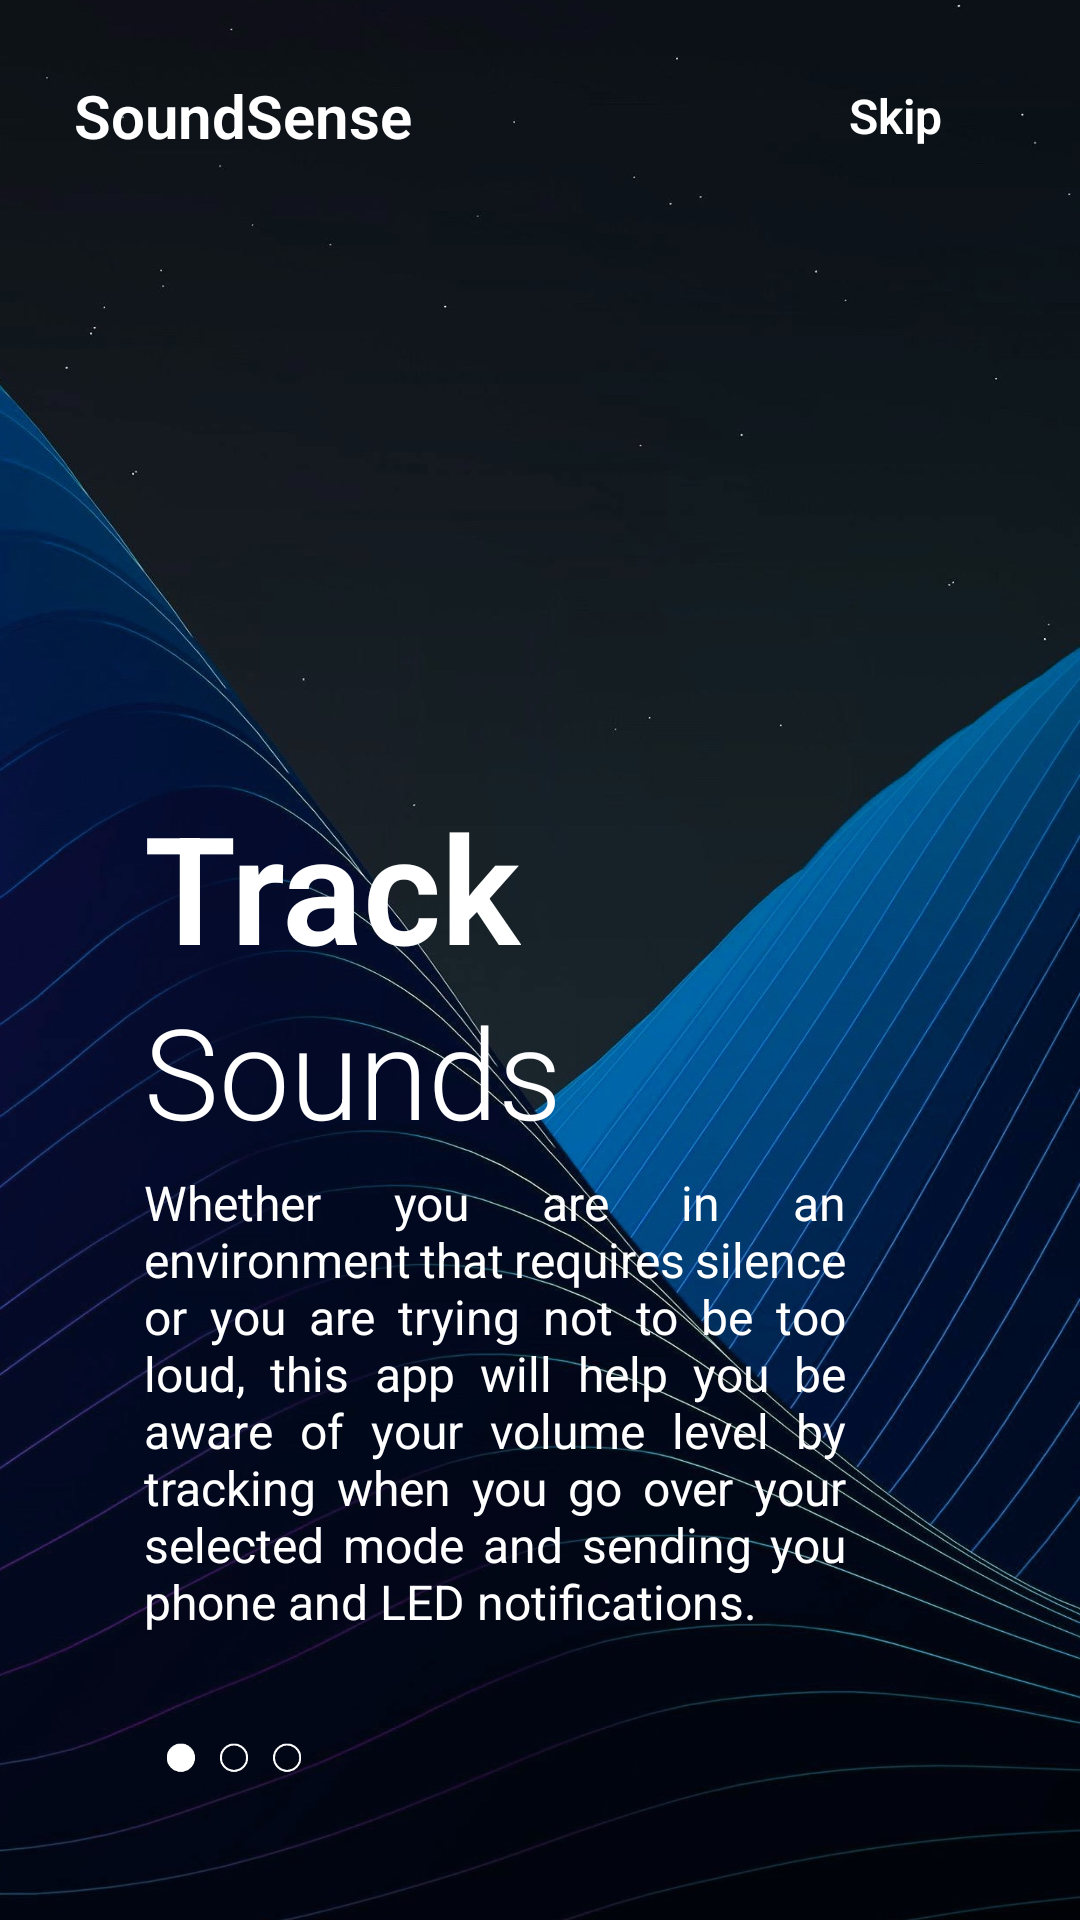

Reconstruct the res/layout file that produces this screen, plus the resources it refers to.
<!-- AndroidManifest.xml: application theme Theme.SoundSenseV1 -->
<!-- res/layout/fragment_on_boarding1.xml -->
<?xml version="1.0" encoding="utf-8"?>
<androidx.constraintlayout.widget.ConstraintLayout xmlns:android="http://schemas.android.com/apk/res/android"
    android:layout_width="match_parent"
    android:layout_height="match_parent"
    android:background="@mipmap/intro_background1"
    xmlns:app="http://schemas.android.com/apk/res-auto">

    <ImageView
        android:id="@+id/imgGamer"
        android:layout_width="200dp"
        android:layout_height="100dp"
        android:src="@null"
        app:layout_constraintVertical_bias="0.30"
        app:layout_constraintHorizontal_bias="0.3"
        app:layout_constraintBottom_toBottomOf="parent"
        app:layout_constraintEnd_toEndOf="parent"
        app:layout_constraintStart_toStartOf="parent"
        app:layout_constraintTop_toTopOf="parent"/>

    <TextView
        android:id="@+id/appTitle"
        android:layout_width="wrap_content"
        android:layout_height="wrap_content"
        android:layout_marginTop="25dp"
        android:text="SoundSense"
        android:textColor="@color/white"
        android:fontFamily="sans-serif-light"
        android:textSize="20sp"
        android:textStyle="bold"
        app:layout_constraintBottom_toTopOf="@+id/imgGamer"
        app:layout_constraintEnd_toEndOf="parent"
        app:layout_constraintHorizontal_bias="0.1"
        app:layout_constraintStart_toStartOf="parent"
        app:layout_constraintTop_toTopOf="parent"
        app:layout_constraintVertical_bias="0" />

    <TextView
        android:id="@+id/skip1"
        android:layout_width="wrap_content"
        android:layout_height="wrap_content"
        android:text="Skip"
        android:fontFamily="sans-serif-light"
        android:textSize="16sp"
        android:textStyle="bold"
        android:textColor="@color/white"
        app:layout_constraintHorizontal_bias="0.9"
        android:layout_marginRight="30dp"
        app:layout_constraintBottom_toBottomOf="@+id/appTitle"
        app:layout_constraintEnd_toEndOf="parent"
        app:layout_constraintStart_toEndOf="@+id/appTitle"
        app:layout_constraintTop_toTopOf="@+id/appTitle"/>

    <TextView
        android:id="@+id/textView3"
        android:layout_width="wrap_content"
        android:layout_height="wrap_content"
        android:fontFamily="sans-serif-light"
        android:textStyle="bold"
        android:text="Track"
        android:textColor="@color/white"
        android:textSize="50sp"
        app:layout_constraintBottom_toBottomOf="parent"
        app:layout_constraintEnd_toEndOf="parent"
        app:layout_constraintHorizontal_bias="0"
        app:layout_constraintStart_toStartOf="@+id/imgGamer"
        app:layout_constraintTop_toBottomOf="@+id/imgGamer"
        app:layout_constraintVertical_bias="0" />

    <TextView
        android:id="@+id/textView4"
        android:layout_width="wrap_content"
        android:layout_height="wrap_content"
        android:fontFamily="sans-serif-light"
        android:text="Sounds"
        android:textColor="@color/white"
        android:textSize="42sp"
        app:layout_constraintBottom_toBottomOf="parent"
        app:layout_constraintEnd_toEndOf="parent"
        app:layout_constraintHorizontal_bias="0"
        app:layout_constraintStart_toStartOf="@+id/textView3"
        app:layout_constraintTop_toBottomOf="@+id/textView3"
        app:layout_constraintVertical_bias="0" />

    <TextView
        android:id="@+id/textView5"
        android:layout_width="0dp"
        android:layout_height="wrap_content"
        android:layout_marginTop="5dp"
        android:text="Whether you are in an environment that requires silence or you are trying not to be too loud, this app will help you be aware of your volume level by tracking when you go over your selected mode and sending you phone and LED notifications. "
        android:justificationMode="inter_word"
        android:textColor="@color/white"
        android:textSize="16sp"
        app:layout_constraintBottom_toBottomOf="parent"
        app:layout_constraintEnd_toEndOf="parent"
        app:layout_constraintHeight_percent="0.11"
        app:layout_constraintHorizontal_bias="0"
        app:layout_constraintStart_toStartOf="@+id/textView4"
        app:layout_constraintTop_toBottomOf="@+id/textView4"
        app:layout_constraintVertical_bias="0"
        app:layout_constraintWidth_percent="0.65" />

    <ImageView
        android:layout_width="50dp"
        android:layout_height="10dp"
        android:src="@drawable/tab1_white"
        app:layout_constraintVertical_bias="0.8"
        app:layout_constraintHorizontal_bias="0"
        android:layout_marginLeft="5dp"
        app:layout_constraintBottom_toBottomOf="parent"
        app:layout_constraintEnd_toEndOf="parent"
        app:layout_constraintStart_toStartOf="@+id/textView5"
        app:layout_constraintTop_toBottomOf="@+id/textView4"/>


</androidx.constraintlayout.widget.ConstraintLayout>
<!-- resources referenced by this layout -->
<resources>
  <color name="white">#FFFFFFFF</color>
  <!-- drawable tab1_white: png bitmap (drawable-v24, 2325 bytes) -->
  <!-- mipmap intro_background1: jpg bitmap (mipmap-xhdpi, 373447 bytes) -->
  <style name="Theme.SoundSenseV1" parent="Theme.MaterialComponents.DayNight.NoActionBar">
          
          <item name="colorPrimary">@color/blue_background1</item>
          <item name="colorPrimaryVariant">@color/blue_background1</item>
          <item name="colorOnPrimary">@color/white</item>
          
          <item name="colorSecondary">@color/light_blue_background2</item>
          <item name="colorSecondaryVariant">@color/light_blue_background2</item>
          <item name="colorOnSecondary">@color/black</item>
          
          <item name="android:statusBarColor" tools:targetApi="l">?attr/colorPrimaryVariant</item>
          
      </style>
  <color name="blue_background1">#152643</color>
  <color name="light_blue_background2">#56BBDF</color>
  <color name="black">#FF000000</color>
</resources>
